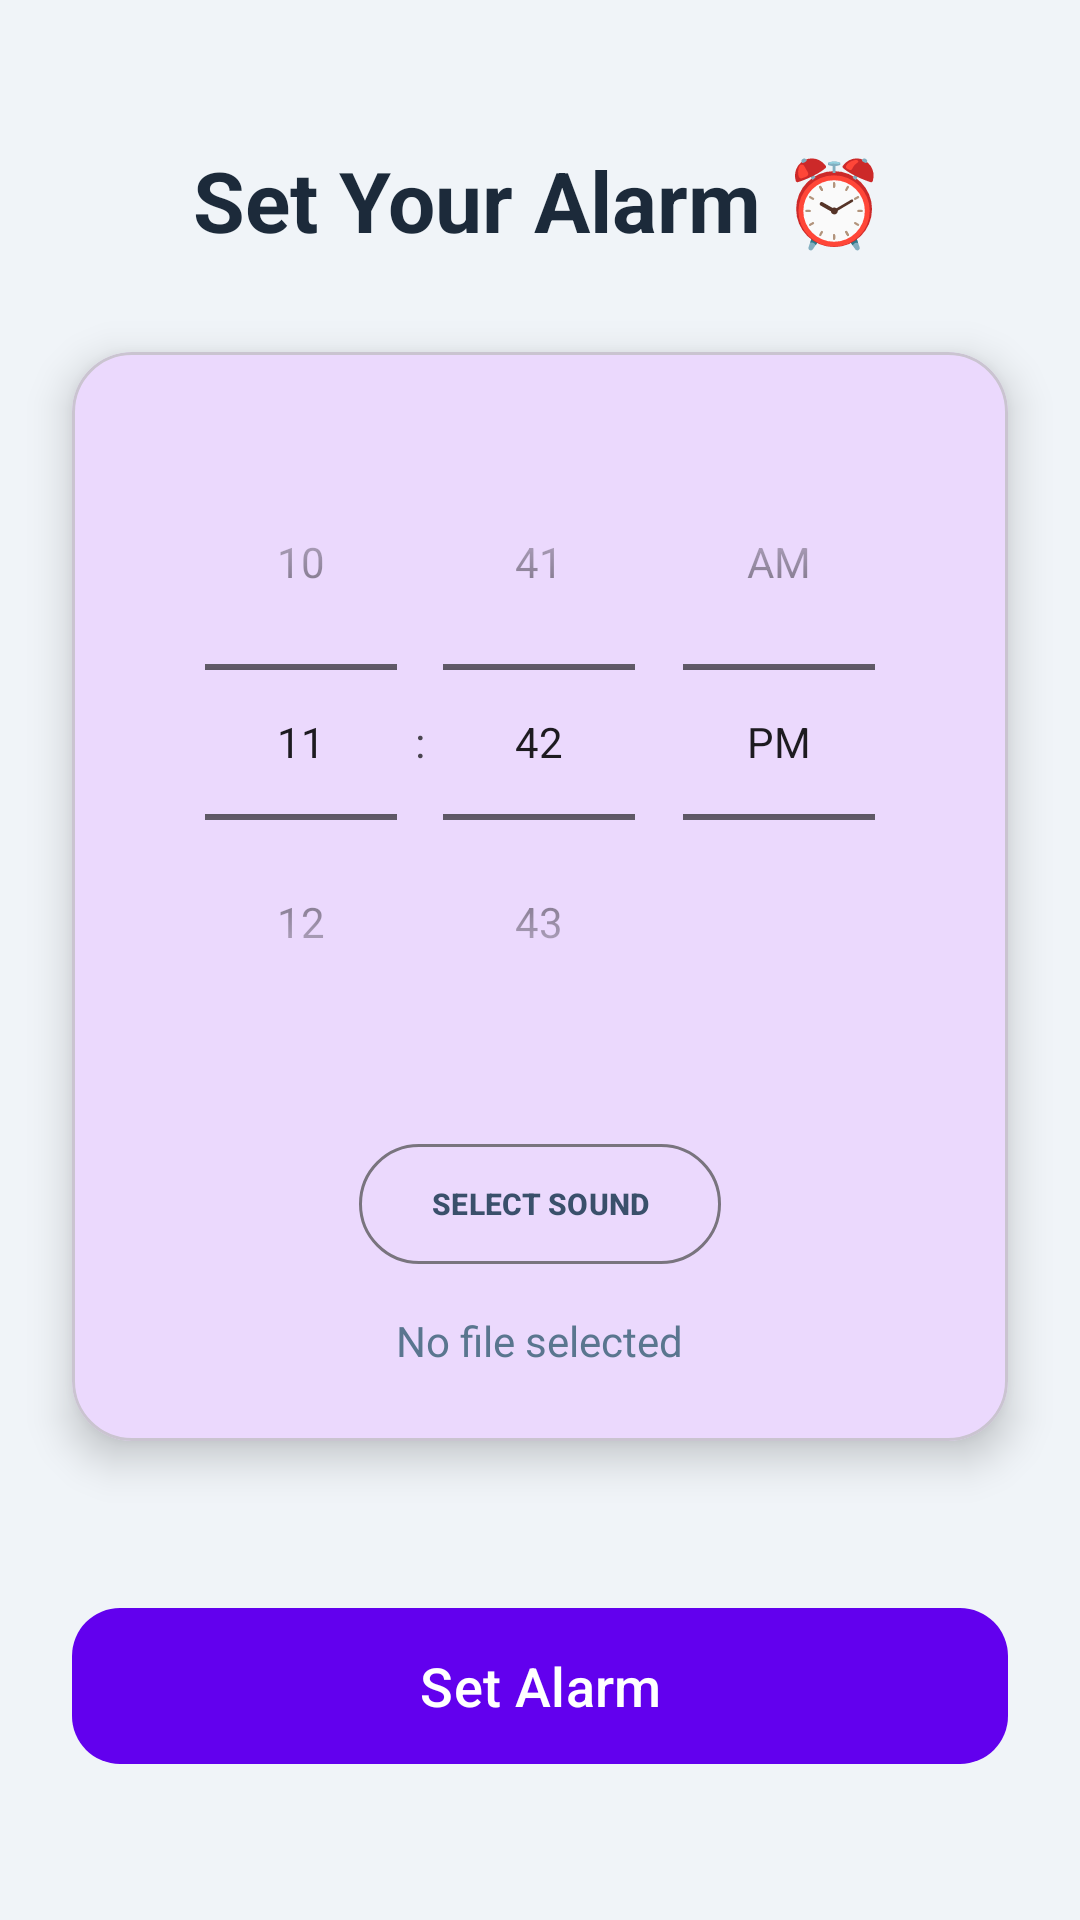

Produce the Android XML layout that renders to this screen, including the resource entries it uses.
<!-- AndroidManifest.xml: application theme Theme.Alarm_HashAi -->
<!-- res/layout/activity_main.xml -->
<?xml version="1.0" encoding="utf-8"?>
<androidx.constraintlayout.widget.ConstraintLayout
    xmlns:android="http://schemas.android.com/apk/res/android"
    xmlns:app="http://schemas.android.com/apk/res-auto"
    xmlns:tools="http://schemas.android.com/tools"
    android:layout_width="match_parent"
    android:layout_height="match_parent"
    android:background="#F0F4F8"
    tools:context=".MainActivity">

    <TextView
        android:id="@+id/tvTitle"
        android:layout_width="wrap_content"
        android:layout_height="wrap_content"
        android:layout_marginTop="48dp"
        android:text="Set Your Alarm ⏰"
        android:textColor="#1C2A3A"
        android:textSize="28sp"
        android:textStyle="bold"
        app:layout_constraintEnd_toEndOf="parent"
        app:layout_constraintStart_toStartOf="parent"
        app:layout_constraintTop_toTopOf="parent" />

    <com.google.android.material.card.MaterialCardView
        android:id="@+id/cardView"
        android:layout_width="0dp"
        android:layout_height="wrap_content"
        android:layout_marginStart="24dp"
        android:layout_marginTop="32dp"
        android:layout_marginEnd="24dp"
        app:cardCornerRadius="20dp"
        app:cardElevation="8dp"
        app:layout_constraintEnd_toEndOf="parent"
        app:layout_constraintStart_toStartOf="parent"
        app:layout_constraintTop_toBottomOf="@id/tvTitle">

        <LinearLayout
            android:layout_width="match_parent"
            android:layout_height="wrap_content"
            android:gravity="center_horizontal"
            android:orientation="vertical"
            android:padding="24dp">

            <TimePicker
                android:id="@+id/timePicker"
                android:layout_width="wrap_content"
                android:layout_height="wrap_content"
                android:timePickerMode="spinner" />

            <com.google.android.material.button.MaterialButton
                android:id="@+id/btnSelectAudio"
                style="@style/Widget.Material3.Button.OutlinedButton"
                android:layout_width="wrap_content"
                android:layout_height="wrap_content"
                android:layout_marginTop="24dp"
                android:textAllCaps="true"
                android:textStyle="bold"
                android:textSize="10dp"
                android:text="Select Sound"
                android:textColor="#3A506B"
                app:icon="@drawable/music_note"
                app:iconTint="#3A506B" />

            <TextView
                android:id="@+id/tvSelectedAudioFile"
                android:layout_width="wrap_content"
                android:layout_height="wrap_content"
                android:layout_marginTop="12dp"
                android:ellipsize="middle"
                android:singleLine="true"
                android:text="No file selected"
                android:textColor="#5A768F"
                android:textSize="14sp" />

        </LinearLayout>

    </com.google.android.material.card.MaterialCardView>

    <com.google.android.material.button.MaterialButton
        android:id="@+id/btnSetAlarm"
        android:layout_width="0dp"
        android:layout_height="60dp"
        android:layout_marginStart="24dp"
        android:layout_marginEnd="24dp"
        android:layout_marginBottom="48dp"
        android:text="Set Alarm"
        android:textSize="18sp"
        app:cornerRadius="16dp"
        app:layout_constraintBottom_toBottomOf="parent"
        app:layout_constraintEnd_toEndOf="parent"
        app:layout_constraintStart_toStartOf="parent" />

</androidx.constraintlayout.widget.ConstraintLayout>
<!-- resources referenced by this layout -->
<resources>
  <style name="Theme.Alarm_HashAi" parent="Theme.Material3.DayNight.NoActionBar">
          
          <item name="colorPrimary">@color/purple_500</item>
          <item name="colorPrimaryVariant">@color/purple_700</item>
          <item name="colorOnPrimary">@color/white</item>
          
          <item name="colorSecondary">@color/teal_200</item>
          <item name="colorSecondaryVariant">@color/teal_700</item>
          <item name="colorOnSecondary">@color/black</item>
          
          <item name="android:statusBarColor">?attr/colorPrimaryVariant</item>
          
      </style>
  <!-- not gathered from this repository: default colours our renderer supplied (Android Studio template values) -->
  <color name="purple_500">#FF6200EE</color>
  <color name="purple_700">#FF3700B3</color>
  <color name="teal_200">#FF03DAC5</color>
  <color name="teal_700">#FF018786</color>
  <color name="black">#FF000000</color>
  <color name="white">#FFFFFFFF</color>
</resources>
